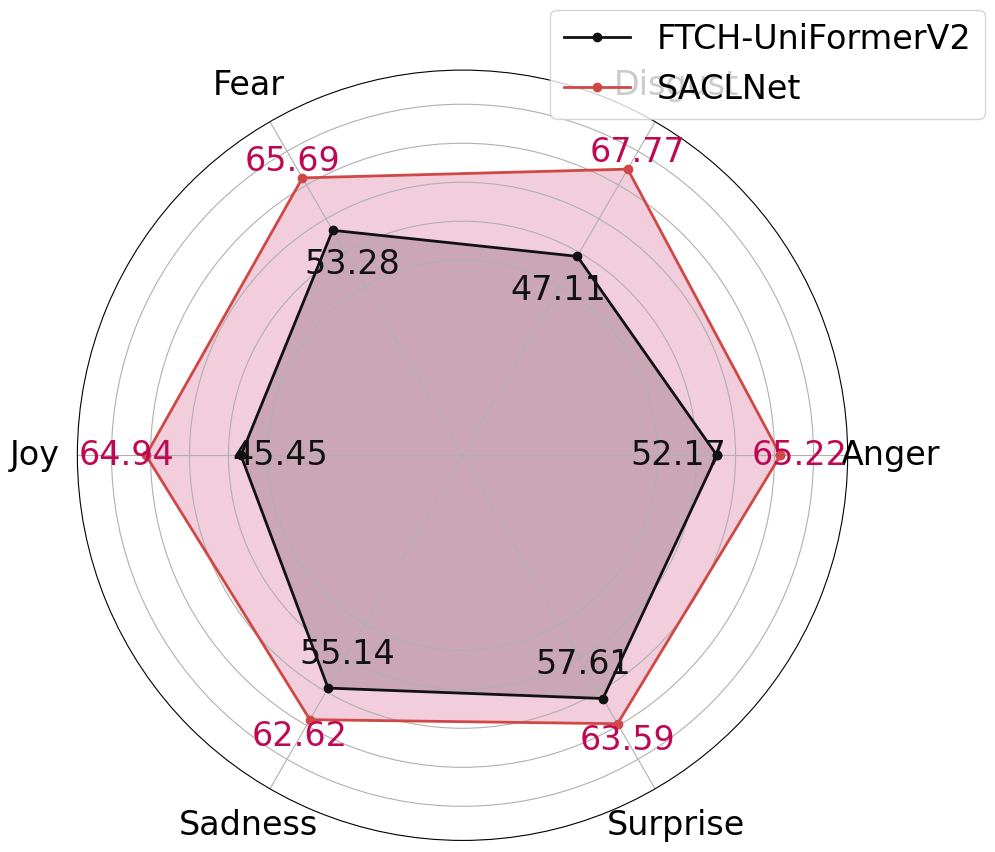

The script that saved this image:
import numpy as np
import matplotlib.pyplot as plt
import matplotlib.font_manager as fm

plt.rc('font', family='Times New Roman')
categories = ['Anger', 'Disgust', 'Fear', 'Joy', 'Sadness', 'Surprise']

SARA = [65.22, 67.77, 65.69, 64.94, 62.62, 63.59]
Baseline = [52.17, 47.11, 53.28 ,45.45, 55.14, 57.61]

STEANet = np.concatenate((SARA, [SARA[0]]))
Baseline = np.concatenate((Baseline, [Baseline[0]]))

angles = np.linspace(0, 2 * np.pi, len(categories), endpoint=False)
angles = np.concatenate((angles, [angles[0]]))
print(angles)
fig, ax = plt.subplots(figsize=(10, 10), subplot_kw=dict(projection='polar'))

ax.plot(angles, Baseline, 'o-', linewidth=2, label='FTCH-UniFormerV2', color='#111111')
ax.plot(angles, STEANet, 'o-', linewidth=2, label='SACLNet', color='#D04846')

ax.fill(angles, Baseline, alpha=0.2, color='#111111')
ax.fill(angles, STEANet, alpha=0.2, color='#BF0753')
for i in range(len(categories)):
    ax.text(angles[i], Baseline[i] - 8, f'{Baseline[i]:.2f}',
            ha='center', va='center', fontsize=24, color='#111111')
    ax.text(angles[i], STEANet[i] + 4, f'{STEANet[i]:.2f}',
            ha='center', va='center', fontsize=24, color='#BF0753')
ax.set_xticks(angles[:-1])
ax.set_xticklabels(categories, fontsize=24)

for i, angle in enumerate(angles[:-1]):
    ax.set_rgrids([40, 48, 56, 64, 72], labels=[], angle=angle, color="black", alpha=0.7)

ax.set_ylim(0, 79)
ax.tick_params(pad=20)
plt.legend(loc='upper right', bbox_to_anchor=(1.2, 1.1), fontsize=24)

plt.tight_layout()
plt.savefig('radargram_EK6.jpg', dpi=300)
plt.show()
